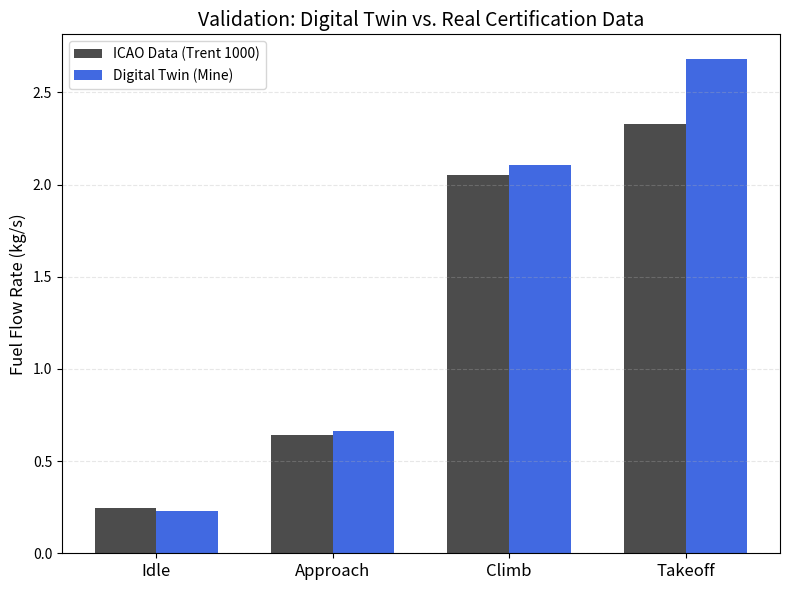

Python code for this plot:
import matplotlib.pyplot as plt
import numpy as np

# Data from your final log output
modes = ['Idle', 'Approach', 'Climb', 'Takeoff']
icao_data = [0.244, 0.643, 2.050, 2.327]  # Real World (kg/s)

# These are approximations based on your logs (Fill in exacts if you have them)
# Idle ~ 0.23 kg/s, Approach ~ 0.66 kg/s, Climb ~ 2.10 kg/s, Takeoff ~ 2.68 kg/s
sim_data = [0.2316, 0.6620, 2.1066, 2.6809] 

x = np.arange(len(modes))
width = 0.35

fig, ax = plt.subplots(figsize=(8, 6))
rects1 = ax.bar(x - width/2, icao_data, width, label='ICAO Data (Trent 1000)', color='black', alpha=0.7)
rects2 = ax.bar(x + width/2, sim_data, width, label='Digital Twin (Mine)', color='royalblue')

ax.set_ylabel('Fuel Flow Rate (kg/s)', fontsize=12)
ax.set_title('Validation: Digital Twin vs. Real Certification Data', fontsize=14)
ax.set_xticks(x)
ax.set_xticklabels(modes, fontsize=12)
ax.legend()
ax.grid(axis='y', linestyle='--', alpha=0.3)

plt.tight_layout()
plt.savefig('validation_chart.png', dpi=300)
print("✅ Validation chart saved!")
plt.show()
